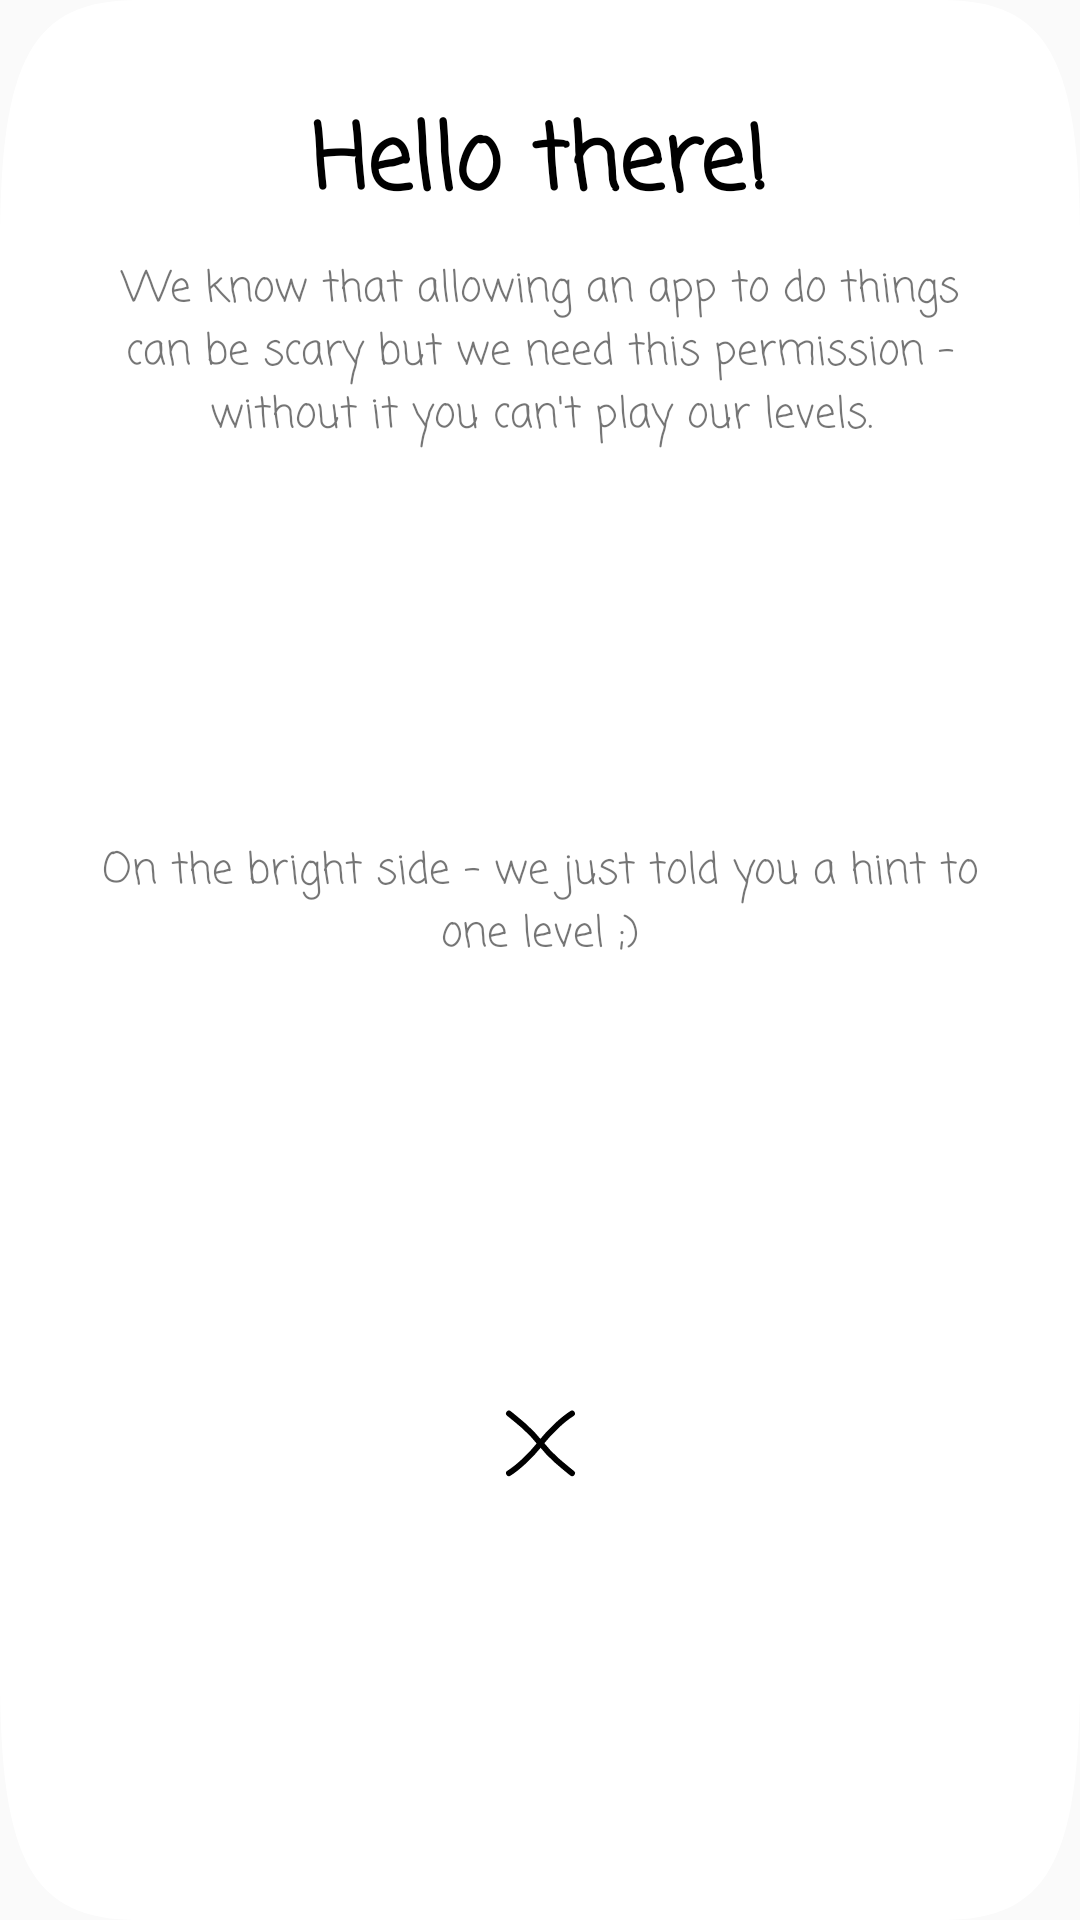

Android layout source for this screen:
<!-- AndroidManifest.xml: application theme AppTheme -->
<!-- res/layout/dialog_permisson.xml -->
<?xml version="1.0" encoding="utf-8"?>
<androidx.constraintlayout.widget.ConstraintLayout xmlns:android="http://schemas.android.com/apk/res/android"
    xmlns:app="http://schemas.android.com/apk/res-auto"
    xmlns:tools="http://schemas.android.com/tools"
    android:layout_width="match_parent"
    android:layout_height="wrap_content"
    android:background="@drawable/ic_levelbox">

    <TextView
        android:id="@+id/dialog_permission_title"
        android:layout_width="wrap_content"
        android:layout_height="wrap_content"
        android:layout_marginStart="100dp"
        android:layout_marginTop="32dp"
        android:layout_marginEnd="100dp"
        android:fontFamily="casual"
        android:text="@string/dialog_permission_title"
        android:textColor="#000000"
        android:textSize="30sp"
        android:textStyle="bold"
        app:layout_constraintEnd_toEndOf="parent"
        app:layout_constraintStart_toStartOf="parent"
        app:layout_constraintTop_toTopOf="parent" />

    <TextView
        android:id="@+id/dialog_permission_message"
        android:layout_width="0dp"
        android:layout_height="wrap_content"
        android:layout_marginStart="32dp"
        android:layout_marginTop="8dp"
        android:layout_marginEnd="32dp"
        android:fontFamily="casual"
        android:text="@string/dialog_permission_message"
        android:textAlignment="center"
        app:layout_constraintEnd_toEndOf="parent"
        app:layout_constraintStart_toStartOf="parent"
        app:layout_constraintTop_toBottomOf="@+id/dialog_permission_title" />

    <ImageView
        android:id="@+id/dialog_permission_line"
        android:layout_width="0dp"
        android:layout_height="wrap_content"
        app:layout_constraintBottom_toTopOf="@+id/dialog_permission_message"
        app:layout_constraintDimensionRatio="w,10:2"
        app:layout_constraintEnd_toEndOf="@+id/dialog_permission_title"
        app:layout_constraintStart_toStartOf="@+id/dialog_permission_title"
        app:layout_constraintTop_toBottomOf="@+id/dialog_permission_title"
        app:layout_constraintVertical_bias="0.90999997"
        app:srcCompat="@drawable/ic_line" />

    <TextView
        android:id="@+id/dialog_permission_hint"
        android:layout_width="0dp"
        android:layout_height="wrap_content"
        android:layout_marginTop="16dp"
        android:fontFamily="casual"
        android:text="@string/dialog_permission_hint"
        android:textAlignment="center"
        app:layout_constraintBottom_toTopOf="@+id/dialog_permission_cancel"
        app:layout_constraintEnd_toEndOf="@+id/dialog_permission_message"
        app:layout_constraintStart_toStartOf="@+id/dialog_permission_message"
        app:layout_constraintTop_toBottomOf="@+id/dialog_permission_message" />

    <Button
        android:id="@+id/dialog_permission_cancel"
        style="@style/Widget.AppCompat.Button.Borderless"
        android:layout_width="0dp"
        android:layout_height="25dp"
        android:layout_marginTop="32dp"
        android:layout_marginBottom="32dp"
        android:background="@drawable/ic_close"
        app:layout_constraintBottom_toBottomOf="parent"
        app:layout_constraintDimensionRatio="w,1:1"
        app:layout_constraintEnd_toEndOf="@+id/dialog_permission_hint"
        app:layout_constraintStart_toStartOf="@+id/dialog_permission_hint"
        app:layout_constraintTop_toBottomOf="@+id/dialog_permission_hint" />
</androidx.constraintlayout.widget.ConstraintLayout>
<!-- resources referenced by this layout -->
<resources>
  <!-- drawable ic_close (drawable) -->
  <vector xmlns:android="http://schemas.android.com/apk/res/android"
      android:width="24dp"
      android:height="24dp"
      android:viewportWidth="24"
      android:viewportHeight="24">
    <path
        android:pathData="M22.1,21.5c0,0 -1.9,-1.5 -4.7,-3.9S12,11.9 12,11.9s2.6,-3.2 5.3,-5.7s4.8,-3.8 4.8,-3.8"
        android:strokeLineJoin="round"
        android:strokeWidth="1.8683"
        android:fillColor="#00000000"
        android:strokeColor="#000000"
        android:strokeLineCap="round"/>
    <path
        android:pathData="M1.9,2.4c0,0 1.9,1.5 4.7,3.9s5.4,5.7 5.4,5.7s-2.6,3.2 -5.3,5.7s-4.8,3.8 -4.8,3.8"
        android:strokeLineJoin="round"
        android:strokeWidth="1.8683"
        android:fillColor="#00000000"
        android:strokeColor="#000000"
        android:strokeLineCap="round"/>
  </vector>
  <!-- drawable ic_levelbox (drawable) -->
  <vector xmlns:android="http://schemas.android.com/apk/res/android"
      android:width="293.24dp"
      android:height="293.24dp"
      android:viewportWidth="293.24"
      android:viewportHeight="293.24">
    <path
        android:pathData="M293.24,37.5V255.74c0,28.89 -9.1,37.5 -37.5,37.5H37.5c-28.89,0 -37.5,-9.1 -37.5,-37.5V37.5C0,9.1 8.61,0 37.5,0H255.74C284.63,0 293.24,9.1 293.24,37.5Z"
        android:fillColor="#FFFFFF"/>
  </vector>
  <!-- drawable ic_line (drawable) -->
  <vector xmlns:android="http://schemas.android.com/apk/res/android"
      android:width="693.7dp"
      android:height="23.2dp"
      android:viewportWidth="693.7"
      android:viewportHeight="23.2">
    <path
        android:pathData="M7.7,7.7c0,0 124.9,4.4 185.6,7.4C247,17.8 397.9,6.9 446.3,8c53.2,1.2 239.8,3.4 239.8,3.4"
        android:strokeWidth="15.3606"
        android:fillColor="#00000000"
        android:strokeColor="#010202"
        android:strokeLineCap="round"/>
  </vector>
  <string name="dialog_permission_hint">On the bright side - we just told you a hint to one level ;)</string>
  
      // Level Complete Dialog
  <string name="dialog_permission_message">We know that allowing an app to do things can be scary
          but we need this permission - without it you can\'t play our levels. </string>
  <string name="dialog_permission_title">Hello there!</string>
  <style name="AppTheme" parent="Theme.AppCompat.Light.NoActionBar">
          
          <item name="colorPrimary">@color/colorPrimary</item>
          <item name="colorPrimaryDark">@color/colorPrimaryDark</item>
          <item name="colorAccent">@color/colorAccent</item>
      </style>
  <!-- not gathered from this repository: default colours our renderer supplied (Android Studio template values) -->
  <color name="colorPrimary">#FF6200EE</color>
  <color name="colorPrimaryDark">#FF3700B3</color>
  <color name="colorAccent">#FF03DAC5</color>
</resources>
